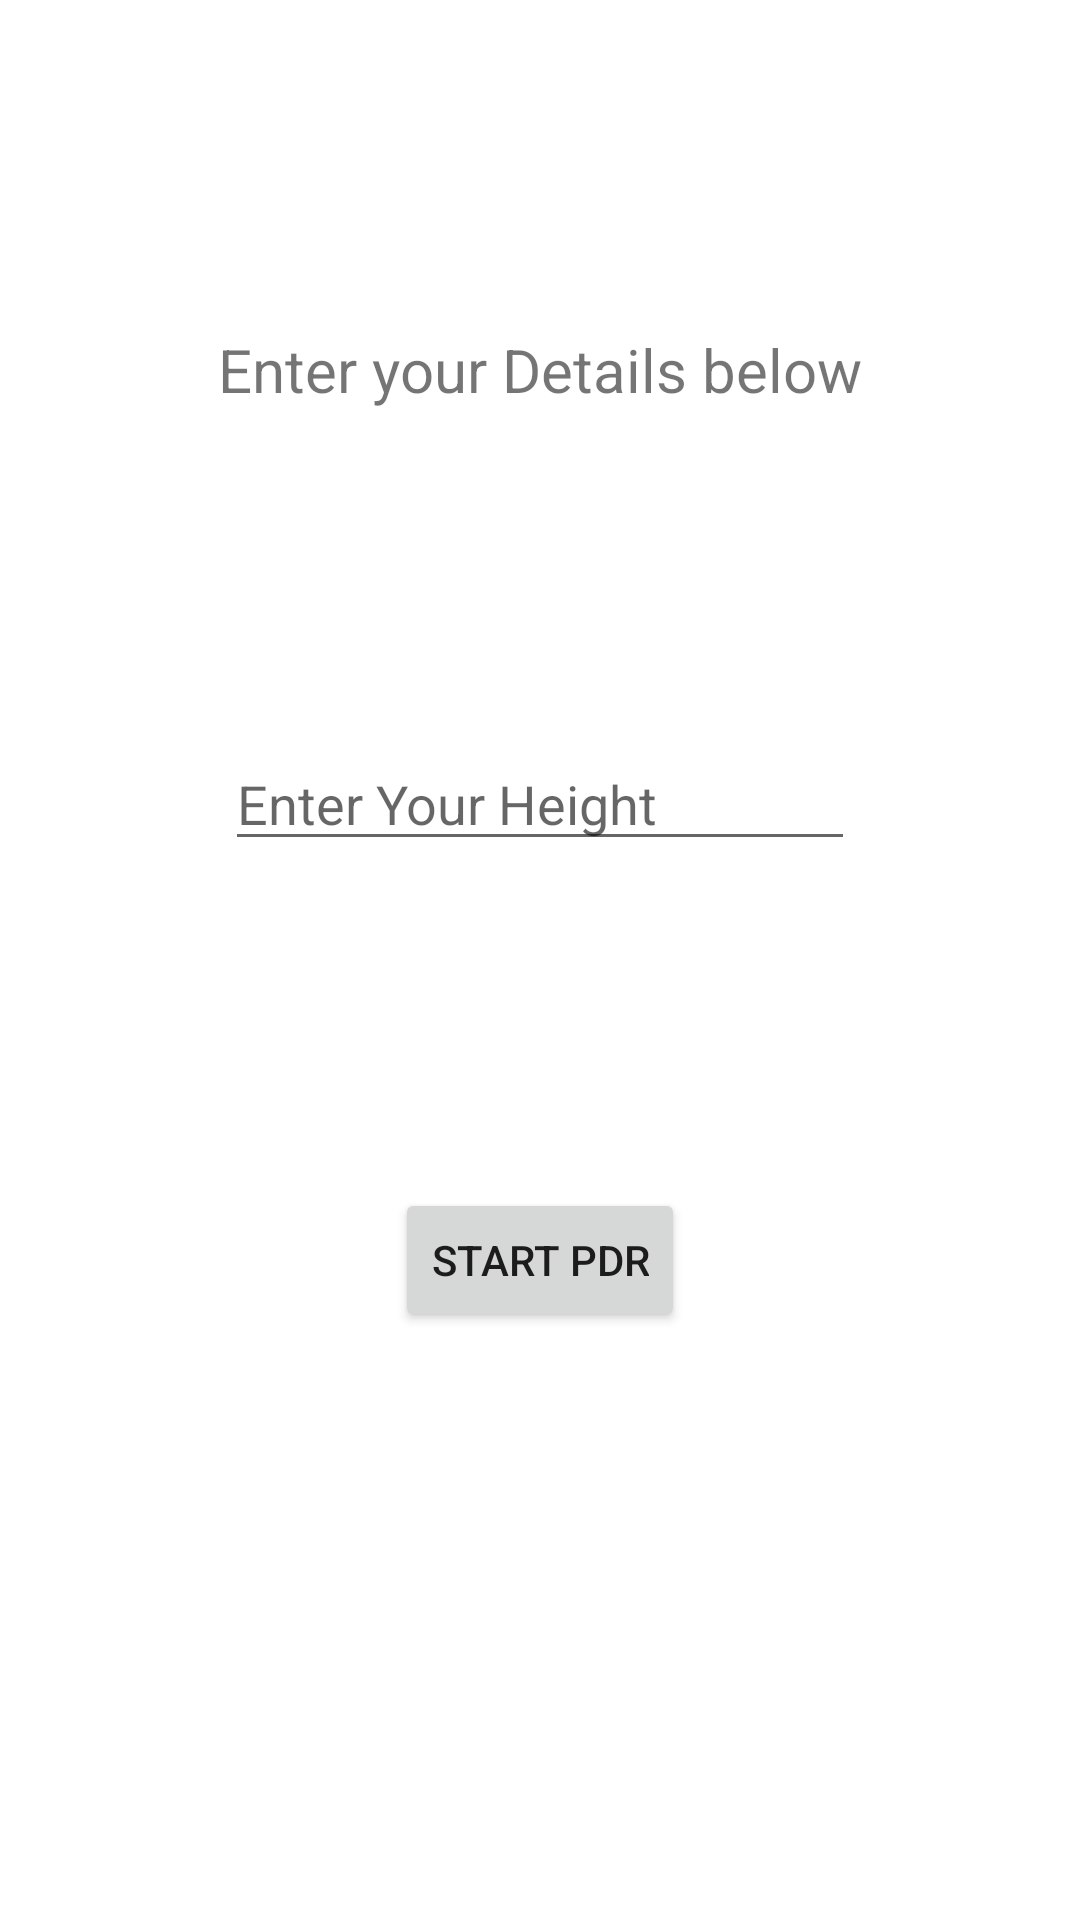

Produce the Android XML layout that renders to this screen, including the resource entries it uses.
<!-- AndroidManifest.xml: application theme Theme.Trajectory_Road_Sensing_A5 -->
<!-- res/layout/activity_main.xml -->
<?xml version="1.0" encoding="utf-8"?>
<androidx.constraintlayout.widget.ConstraintLayout xmlns:android="http://schemas.android.com/apk/res/android"
    xmlns:app="http://schemas.android.com/apk/res-auto"
    xmlns:tools="http://schemas.android.com/tools"
    android:layout_width="match_parent"
    android:layout_height="match_parent"
    tools:context=".MainActivity">

    <Button
        android:id="@+id/strt"
        android:layout_width="wrap_content"
        android:layout_height="wrap_content"
        android:layout_marginTop="200dp"
        android:text="Start PDR"
        app:layout_constraintBottom_toBottomOf="parent"
        app:layout_constraintEnd_toEndOf="parent"
        app:layout_constraintStart_toStartOf="parent"
        app:layout_constraintTop_toTopOf="parent" />

    <TextView
        android:id="@+id/textView"
        android:layout_width="wrap_content"
        android:layout_height="wrap_content"
        android:layout_marginBottom="150dp"
        android:text="Enter your Details below"
        android:textSize="20sp"
        app:layout_constraintBottom_toTopOf="@+id/strt"
        app:layout_constraintEnd_toEndOf="parent"
        app:layout_constraintStart_toStartOf="parent"
        app:layout_constraintTop_toTopOf="parent" />

    <EditText
        android:id="@+id/height_inp"
        android:layout_width="wrap_content"
        android:layout_height="wrap_content"
        android:ems="10"
        android:hint="Enter Your Height"
        android:inputType="textPersonName"
        app:layout_constraintBottom_toTopOf="@+id/strt"
        app:layout_constraintEnd_toEndOf="parent"
        app:layout_constraintStart_toStartOf="parent"
        app:layout_constraintTop_toBottomOf="@+id/textView" />
</androidx.constraintlayout.widget.ConstraintLayout>
<!-- resources referenced by this layout -->
<resources>
  <style name="Theme.Trajectory_Road_Sensing_A5" parent="Theme.MaterialComponents.DayNight.DarkActionBar">
          
          <item name="colorPrimary">@color/purple_500</item>
          <item name="colorPrimaryVariant">@color/purple_700</item>
          <item name="colorOnPrimary">@color/white</item>
          
          <item name="colorSecondary">@color/teal_200</item>
          <item name="colorSecondaryVariant">@color/teal_700</item>
          <item name="colorOnSecondary">@color/black</item>
          
          <item name="android:statusBarColor">?attr/colorPrimaryVariant</item>
          
      </style>
  <!-- not gathered from this repository: default colours our renderer supplied (Android Studio template values) -->
  <color name="purple_500">#FF6200EE</color>
  <color name="purple_700">#FF3700B3</color>
  <color name="teal_200">#FF03DAC5</color>
  <color name="teal_700">#FF018786</color>
  <color name="black">#FF000000</color>
  <color name="white">#FFFFFFFF</color>
</resources>
